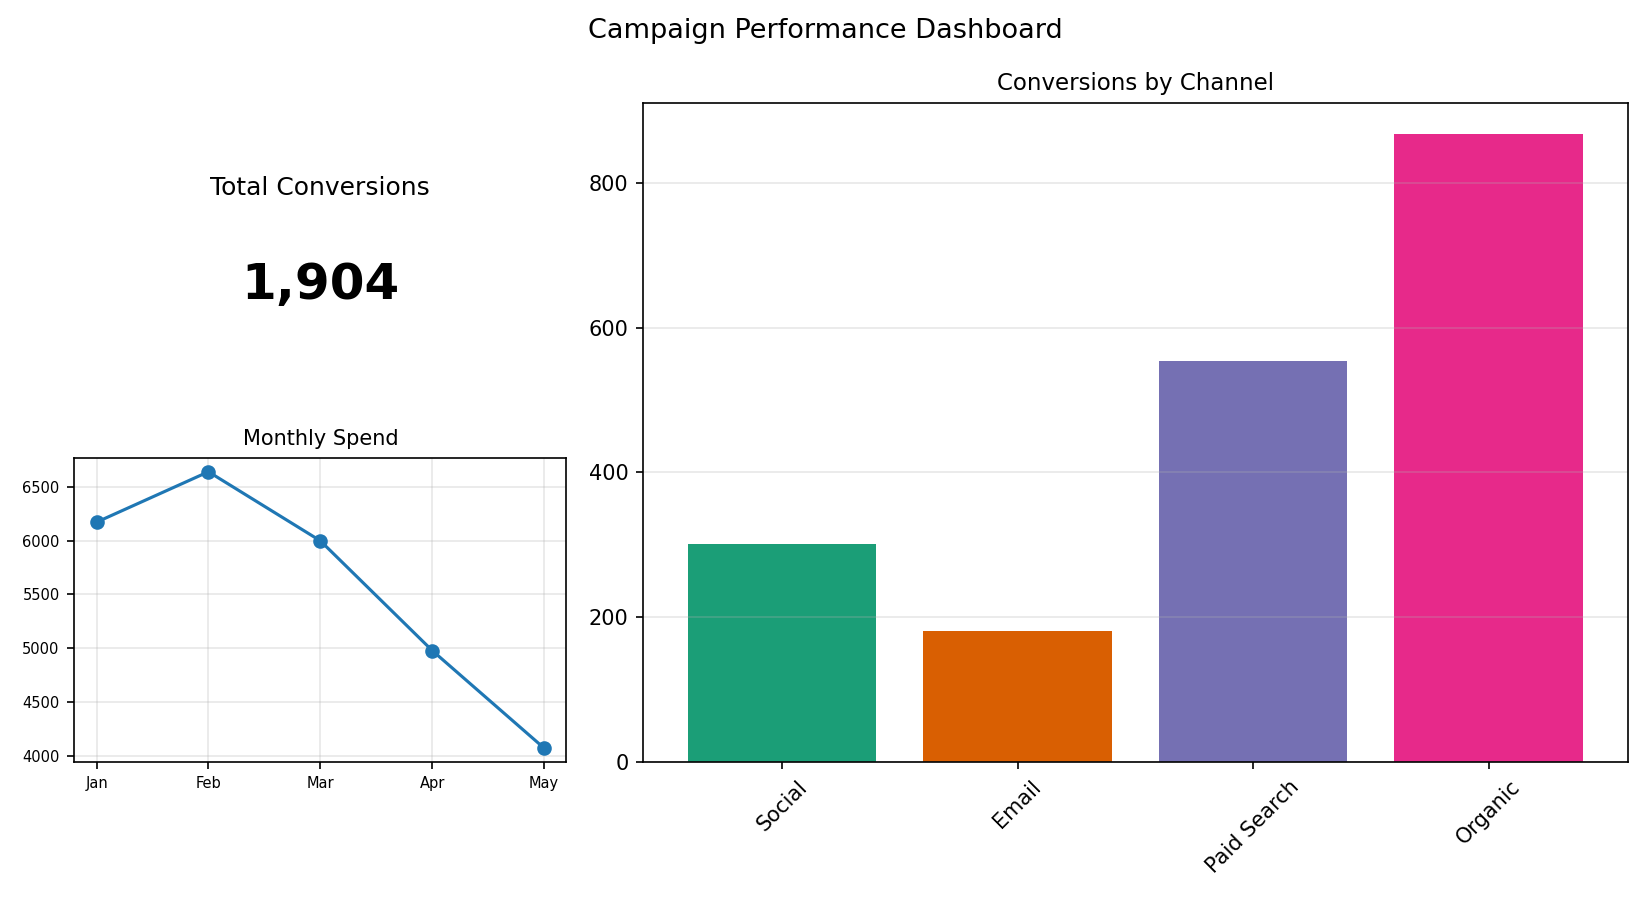

Values plotted in this chart, from the file beside it:
Channel, Conversions
Social, 301
Email, 181
Paid Search, 554
Organic, 868
